The GitHub repository yixiangD/few-shot-wbc-classification contains a labelled image folder "split2" with 2 categories: lymphocyte, non-lymphocyte. Examples follow, each with its label.

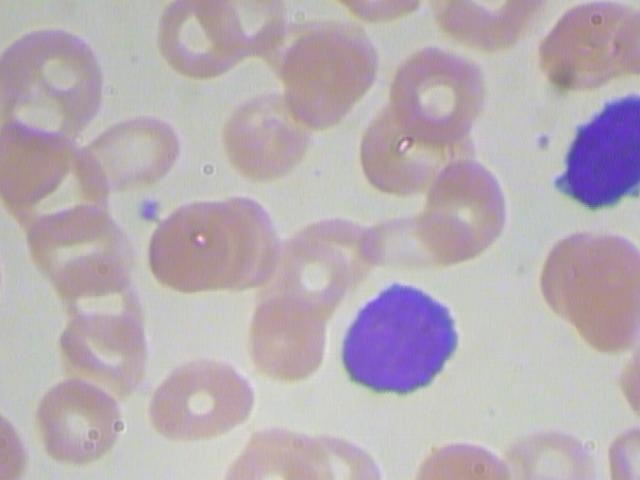
Label: lymphocyte

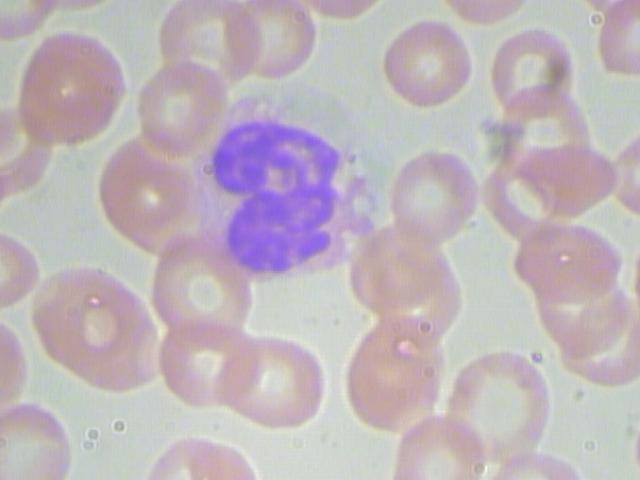
Label: non-lymphocyte

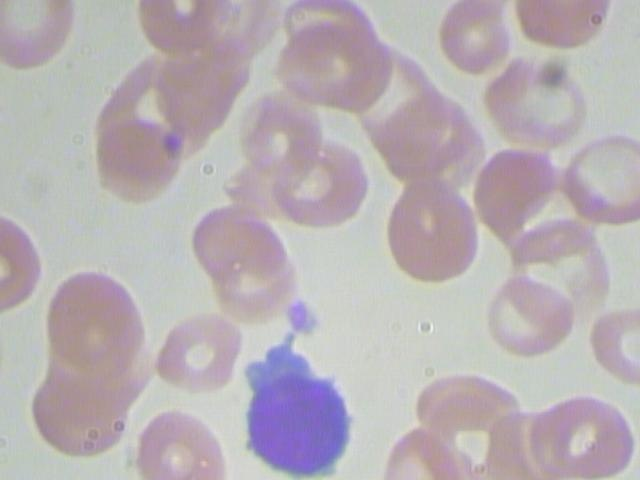
Label: lymphocyte

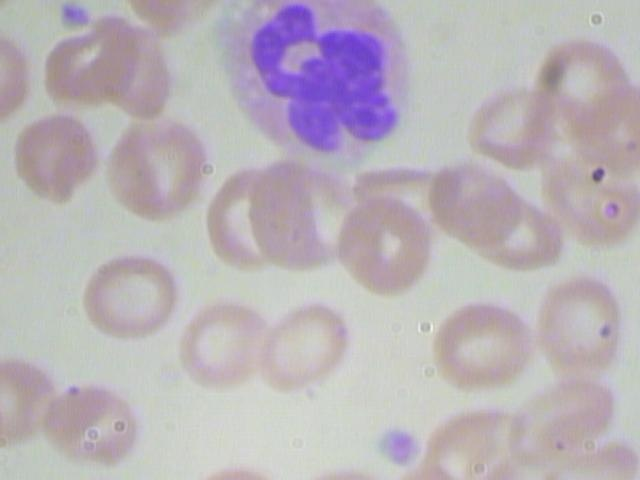
Label: non-lymphocyte

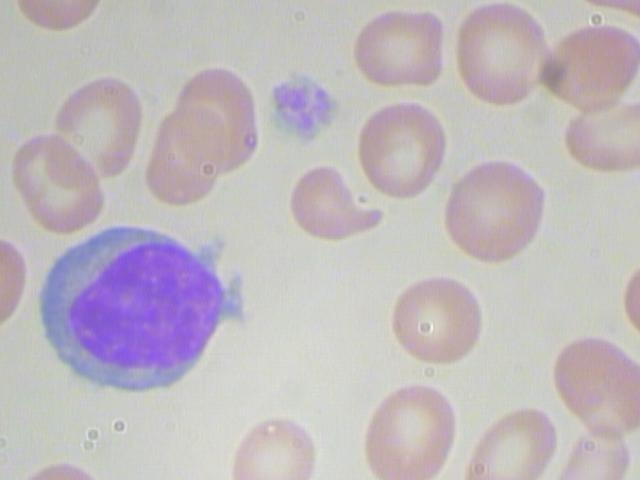
Label: lymphocyte

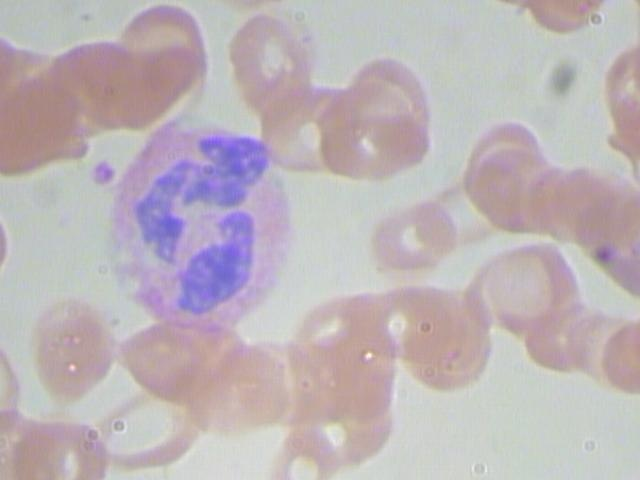
Label: non-lymphocyte
